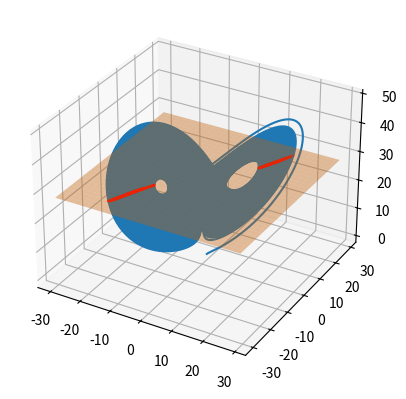
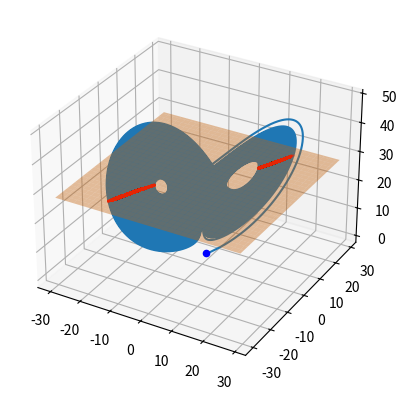
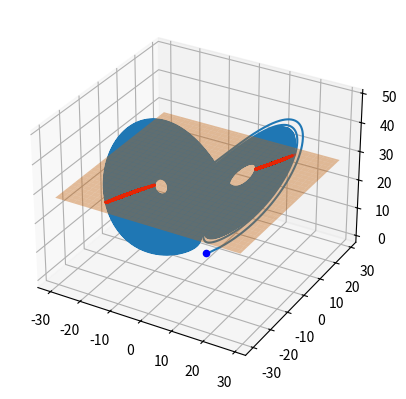

Reproduce these figures in Python, in order. (Note: this script raises an exception after producing the figures.)
# %%
# %matplotlib notebook
import numpy as np
import matplotlib.pyplot as plt
from scipy.integrate import odeint
from scipy.signal import place_poles
import scipy
from mpl_toolkits.mplot3d import Axes3D

# %% [markdown]
## Lorenz system equations
# \begin{align}
# \frac{\delta x}{\delta t} & = \sigma(y-x) \\
# \frac{\delta y}{\delta t} & = x(\rho-z)-y \\
# \frac{\delta z}{\delta t} & = xy - \beta z \\
# \end{align}
### Common parameter values
# $\rho = 28$, $\sigma = 10$, $\beta = 8/3$ produces chaotic motions (though apparently not all solutions are chaotic, does this mean unstable limit cycles?)

# %% [markdown]
# First we need to define a surface of section
# Using code obtained from various places on the internet (wikipedia, stack overflow), we can see that using $z=\rho$ makes a good surface that intersects all trajectories
#
# Also we might want to try multiple periods for orbit length


# %%
# To get the surface of section, just take points from the integration that are equal to (or near I suppose the surface)

rho = 28.0
sigma = 10.0
beta = 8.0 / 3.0

def f(state, t, rho = 28.0, sigma = 10.0, beta = 8/3):
    x, y, z = state  # Unpack the state vector
    return sigma * (y - x), x * (rho - z) - y, x * y - beta * z  # Derivatives

def run_lorenz(state_init, t_end, rho=28.0, sigma=10.0, beta=8/3):
    state0 = state_init
    t = np.arange(0.0, t_end, 0.001)

    states = odeint(f, state0, t, args=(rho, sigma, beta))
    return states

time_span= 500.0
initial_state = [1.0, 1.0, 1.0]
states = run_lorenz(initial_state, time_span, rho=rho)

# %%

# how to plot surface from stack overflow, thanks
xx, yy = np.meshgrid(range(-30,30), range(-30,30))

# calculate corresponding z
z = np.ones((60,60)) * rho

section_error = 0.1
def get_surface_of_section(states, rho=28.0, section_error=0.2):

    surface_indicies = np.where(np.abs(states[:,2] - rho) < section_error)[0]

    temp = []
    i = 0
    while i < len(surface_indicies):
        if len(temp) != 0 and surface_indicies[i] == temp[-1][0] + 1: 
            q = 1
            while i < len(surface_indicies) and surface_indicies[i] == temp[-1][0] + q:
                temp[-1].append(surface_indicies[i])
                i += 1
                q += 1
        if i < len(surface_indicies):
            temp.append([surface_indicies[i]])
        i += 1
    surface_of_section = []
    # print(temp)
    for group in temp:
        if len(group) < 4:
            surface_of_section.append(states[group[len(group) // 2], :])
            continue
        chunk = states[group, :]
        # print(chunk[:, :2])
        # print(chunk[:, -1:])
        t = np.linspace(chunk[0,0], chunk[-1,0], 50)
        t2 = np.linspace(chunk[0,1], chunk[-1,1], 50)
        T = np.vstack((t,t2))
        # print(T.shape)
        # print(T)
        # print(chunk[:,:2].shape)
        # print(chunk[:,-1:].shape)
        interp = scipy.interpolate.griddata(chunk[:, :2], chunk[:, -1:], (t,t2), fill_value=rho + 10)
        # stack overflow to the rescue again
        # print(interp - 28.0)
        closest_to_root = (np.abs(interp - 28.0)).argmin()
        # print(T.shape)
        # print(closest_to_root)
        stacker = np.vstack((T, interp.T))
        # print(stacker[:, closest_to_root])
        point = stacker[:, closest_to_root]
        surface_of_section.append(point)
        # print(point)
        # break


    # get only upward facing indicies
    # surface_of_section = np.array(surface_of_section[::2])
    surface_of_section = np.array(surface_of_section)
    indicies = np.where(surface_of_section[:,0] * surface_of_section[:,1] - beta * surface_of_section[:,2] > 0)
    # print(indicies)
    surface_of_section = surface_of_section[indicies]

    # print(surface_of_section[:,2])
    # print(surface_of_section[:,0] * surface_of_section[:,1] - beta * surface_of_section[:,2])
    # print(surface_of_section.shape)
    # upward_indicies = surface_indicies[::2]

    # surface_of_section = states[upward_indicies, :]
    return surface_of_section
    # return None

surface_of_section = get_surface_of_section(states, rho, 0.1)

# %%
# TODO so it looks like the numerical calculation of the surface can 
# get like 4 points for the same piercing. I'm not sure if reducing 
# the delta will help because then some of the outer orbits' piercings get missed
# Maybe making the times calculated more fine while reducing the delta could do 
# it, but that might just cause it to take longer to calculate and 
# could also just have the same problem. Maybe the best option is to choose the 
# first index of sequential indexes (because we are fairly certain 
# there will not be two piercings within the small time window we provide)


# %% [markdown]
# Important to note how much your fidelity in finding the surface of section determines how effective this method is
# TODO missing one piercing of the surface of section can throw off your whole algorithm, so that's a problem...

# %%

fig = plt.figure()
ax = fig.add_subplot(projection='3d')
ax.plot(states[:, 0], states[:, 1], states[:, 2])
ax.plot_surface(xx, yy, z, alpha=0.4)
ax.scatter(surface_of_section[:, 0], surface_of_section[:, 1], surface_of_section[:, 2], color='r', s=1)

# %%
# So now that we have the surface of section, and the piercings, we need to find several piercings that are close together

# Lets just look through the first 20 for close matches (any period)
def get_proximate_piercings(max_size=20, delta=1.0):
    close = []
    # size = min(max_size,surface_of_section.shape[0])
    size = surface_of_section.shape[0]
    for i in range(size):
        for j in range(i,size):
            if i == j:
                continue
            if np.linalg.norm(surface_of_section[i] - surface_of_section[j]) < delta:
                close.append((i,j))

    return close

close = get_proximate_piercings(20, 1.0)
# print(len(close))
# print(close)
# %%

# So basically we need to make sure these "close" piercings are also within a time distance of each other... Although time is not continuous but the sequence of discrete upward piercings
# So being close to each other numerically in "close" should work

# %%
# print(close[18])

def get_piercing_pairs_close_to_point(point, radius = 1.0, period = 1):
    # now we need more piercings in this area, lets just pick one of the piercings as the location and accept more pairs of piercings in that area
    radius = 1.0
    close_piercings = []
    for i in range(len(close)):
        # print(np.linalg.norm(surface_of_section[close[i][0]] - point) < radius)
        # print(np.linalg.norm(surface_of_section[close[i][1]] - point)< radius)
        if np.linalg.norm(surface_of_section[close[i][0]] - point) < radius \
        and np.linalg.norm(surface_of_section[close[i][1]] - point) < radius:
            close_piercings.append(close[i])
    # next we only want time gaps that match the period we are looking for
    temp = []
    for pair in close_piercings:
        # print(pair[1] - pair[0])
        if pair[0] + period == pair[1]:
            temp.append(pair)
    close_piercings = np.array(temp)
    return close_piercings
# point_of_interest = surface_of_section[close[18][0]]
# num = np.random.randint(len(close))
num = 3119 # this is one I found where it actually successfully stabilizes the limit cycle
# num = 8118
# num = 7319
# num = 4788
point_of_interest = (surface_of_section[close[num][0]] + surface_of_section[close[num][1]])/2
print(point_of_interest)
close_piercings = get_piercing_pairs_close_to_point(point_of_interest, 2.0, 1)
print(close_piercings)

# %% [markdown]
# So now we need to figure out
# $$z_{n+1} = \hat{A}z_n + \hat{C}$$

# %%
def find_cycle_params(Z_n, Z_n_1):
    # first build matrix of xs
    #   z_n will be 3 by x. 
    num_points = Z_n.shape[0]
    A1 = np.vstack((Z_n[:,0], np.zeros(num_points), np.zeros(num_points), Z_n[:,1], np.zeros(num_points), np.zeros(num_points), Z_n[:,2], np.zeros(num_points), np.zeros(num_points), np.ones(num_points), np.zeros(num_points), np.zeros(num_points))).T
    A2 = np.vstack((np.zeros(num_points), Z_n[:,0], np.zeros(num_points), np.zeros(num_points), Z_n[:,1], np.zeros(num_points), np.zeros(num_points), Z_n[:,2], np.zeros(num_points), np.zeros(num_points), np.ones(num_points), np.zeros(num_points))).T
    A3 = np.vstack((np.zeros(num_points), np.zeros(num_points), Z_n[:,0], np.zeros(num_points), np.zeros(num_points), Z_n[:,1], np.zeros(num_points), np.zeros(num_points), Z_n[:,2], np.zeros(num_points), np.zeros(num_points), np.ones(num_points))).T
    A = np.vstack((A1, A2, A3))
    # print(A)

    # then add on the identity for the cs
    # A = np.hstack((A, np.identity(num_points * 3)))
    # print(A)

    # then turn bs into a vector
    b = np.hstack((Z_n_1[:,0], Z_n_1[:,1], Z_n_1[:,2]))
    # print(b)
    # Solve using least squares
    x = np.linalg.lstsq(A, b)[0]
    # print(x)
    # Split the resulting answer up into A and C and rearrange them as vectors
    #   First 9 entries are entries of A, all the rest are entries of C
    A = np.vstack((x[:3], x[3:6], x[6:9])).T
    C = x[9:]
    C_temp = np.vstack((C,)*num_points)
    # Sanity check: Z_n_1 = A Z_n + C
    check = Z_n_1.T - (A@Z_n.T + C_temp.T)
    # print(np.linalg.norm(check))
    #   How much does the error affect the control?
    # Calculate Z_star using these vectors
    Z_star = np.linalg.inv(np.identity(A.shape[1]) - A) @ C.T

    fig = plt.figure()
    ax = fig.add_subplot(projection='3d')
    ax.plot(states[:, 0], states[:, 1], states[:, 2])
    ax.plot_surface(xx, yy, z, alpha=0.4)
    ax.scatter(surface_of_section[close, 0], surface_of_section[close, 1], surface_of_section[close, 2], color='r', s=1)
    ax.scatter(Z_star[0], Z_star[1], Z_star[2], color="blue")

    # Return the correct things
    return A,C,Z_star

z_n_indexes = close_piercings[:,0]
z_n_plus_indexes = close_piercings[:,1]

# if all the points are 3-vectors, Zs will be (3 by ?) not vectors.... how are we gonna handle that?
# Naiive approach is to just stretch it out to a longer vector, or maybe solve for different parts of A and stack them together
# [redacted]

A, C, Z_star = find_cycle_params(surface_of_section[z_n_indexes], surface_of_section[z_n_plus_indexes])

# %%
# Now that we have A, we need to get B (check list of things to calculate)
#   This means running it again with a purturbation in our parameter that we will be able to change (which one is that?)
delta_rho = 0.01

states = run_lorenz(initial_state, time_span, rho=rho + delta_rho)
surface_of_section = get_surface_of_section(states, rho + delta_rho, 0.1)
close = get_proximate_piercings(20, 1.0)
close_piercings = get_piercing_pairs_close_to_point(point_of_interest, 1.0, 1)

z_n_indexes = close_piercings[:,0]
z_n_plus_indexes = close_piercings[:,1]

_, _, Z_star_new = find_cycle_params(surface_of_section[z_n_indexes], surface_of_section[z_n_plus_indexes])
# delta_p = np.array([delta_rho, 0, 0])
# print(Z_star_new)
# print(Z_star)
# print(np.linalg.norm(delta_p))
# I thought p might be a vector, but it makes more sense to just do one parameter at a time
B = (Z_star_new - Z_star) / delta_rho
# print(B)

# %%
# Now we need to get the k vector
#   I think for discrete time having all 0 eigenvalues is actually stable
# print(B.shape)
# if B.shape != (3,3):
    # B = np.diag(B)
# print(A.shape)
# print(B.shape)
# K = control.acker(A,B,[0.5,0.5,0.5])
# K = control.acker(A,B,[0,0,0])
res = place_poles(A,B.reshape((B.shape[0], 1)),[0, 0.1, 0.2])
# res = place_poles(A,B.reshape((B.shape[0], 1)),[0.5, 0.6, 0.7])
K = res.gain_matrix
print("Computed poles: {}".format(res.computed_poles))
# TODO check that all poles of A-BK are actually stable
#   If that doesn't work make the poles larger (still less than 1)
#   For the example I'm currently using (172), it seems to be getting the poles right...


# print(K)
# def run_lorenz(state_init, t_end, rho=28.0, sigma=10.0, beta=8/3):

# %%
control_used = 0
mag = 0
    
def f_control(state, t, poi, K=np.identity(3), rho = 28.0, sigma = 10.0, beta = 8/3, delta=0.1):
    global control_used
    global mag
    x, y, z = state  # Unpack the state vector
    if z - rho < section_error and np.linalg.norm(state - poi) < delta and x * y - beta * z > 0:
        # print(x * y - beta * z)
    # if z - rho < section_error and np.linalg.norm(state - poi) < delta and False: # for testing what the trajectory would be without control
        # TODO I also need to determine if it is an upward or downward piercing
        #   Try using scipy.integrate.solve_ivp, it has a place for events and they are zero crossings and you can even specify which direction the crossing is in!
        #       So this has triggers when it crosses zeros of the function, but the surface of seciton is not the zeros and I can't figure out how to tell it to use that
        # if not control_used:
        #     control_used = True
        #     print("Control used")
        control_used += 1
        rho_new = -K@(state-poi) + rho
        mag = max(mag, abs(rho_new - rho))
        # print(rho_new)
        return sigma * (y - x), x * (rho_new - z) - y, x * y - beta * z  # Derivatives
        # TODO this is literally the derivitive fool this is what will tell you when it crosses from above or below
    else:
        return sigma * (y - x), x * (rho - z) - y, x * y - beta * z  # Derivatives

# def control
#     global control_used

def controlled_lorenz(state_init, t_end, poi, K, rho_init=28, sigma=10.0, beta=8/3, delta=0.1):
    state0 = state_init
    t = np.arange(0.0, t_end, 0.001)

    states = odeint(f_control, state0, t, args=(poi, K, rho_init, sigma, beta, delta))
    if control_used == 0:
        print("No control used")
    else:
        print("Control used {} times".format(control_used))
    return states

# states = controlled_lorenz([1.0, 1.0, 1.0], time_span, K=K, poi=Z_star, rho_init=rho, delta=1.0)
# TODO calculate for what area around your point that the controller is valid for
states = controlled_lorenz(initial_state, 500.0, K=K, poi=Z_star, rho_init=rho, delta=3.0)
# print(states.shape)
fig = plt.figure()
ax = fig.add_subplot(projection='3d')
partition = states.shape[0] // 3
# partition = 5000
ax.plot(states[:partition, 0], states[:partition, 1], states[:partition, 2], color="green")
# ax.plot(states[partition:-partition, 0], states[partition:-partition, 1], states[partition:-partition, 2])
ax.plot(states[-partition:, 0], states[-partition:, 1], states[-partition:, 2], color="red")
# ax.plot(states[:, 0], states[:, 1], states[:, 2])
ax.plot_surface(xx, yy, z, alpha=0.4)
# ax.scatter(surface_of_section[close, 0], surface_of_section[close, 1], surface_of_section[close, 2], color='r', s=1)
ax.scatter(Z_star[0], Z_star[1], Z_star[2], color="blue")
ax.scatter(states[-1, 0], states[-1, 1], states[-1, 2], color="red")
ax.scatter(states[0, 0], states[0, 1], states[0, 2], color="green")

# %%
# For when I run this not in a notebook
print("Max control magnitude: {}".format(mag))
print("Num: {}".format(num))
print(states[-1,:])
plt.draw()
plt.show()